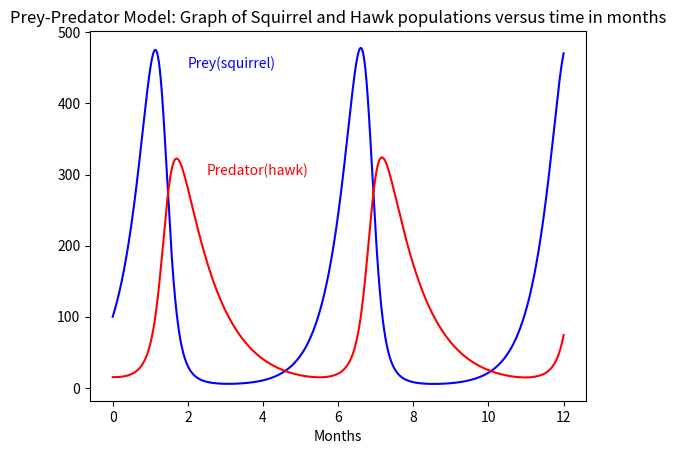

Write Python code to recreate this figure.
import matplotlib.pyplot as plt
predator_population= 15
prey_population= 100
predator_birth_fraction = 0.01
predator_births = (predator_birth_fraction * prey_population) * predator_population
predator_death_proportionality_constant = 1.06
predator_deaths = predator_death_proportionality_constant * predator_population
prey_birth_fraction = 2
prey_births = prey_birth_fraction * prey_population
prey_death_proportionality_constant = 0.02
prey_deaths = (prey_death_proportionality_constant * predator_population)* prey_population
t=0
dt=0.001
simLength=12
numiterations=int(simLength/dt)+1
timeLst=[t]
predatorLst=[predator_population]
preyLst=[prey_population]
for i in range(1,numiterations):
    t=i*dt
    prey_population=prey_population+(prey_births-prey_deaths)*dt
    predator_population=predator_population+(predator_births-predator_deaths)*dt
    predator_births = (predator_birth_fraction * prey_population) * predator_population
    predator_deaths = predator_death_proportionality_constant * predator_population
    prey_births = prey_birth_fraction * prey_population
    prey_deaths = (prey_death_proportionality_constant * predator_population) * prey_population
    timeLst.append(t)
    predatorLst.append(predator_population)
    preyLst.append(prey_population)
print('Months\t\tPrey Population\t\tPredator Population\n')
for i in range(1,13):
    print('%5.1f\t\t%5.2f\t\t%5.2f\n\n' %(timeLst[i*1000],preyLst[i*1000],predatorLst[i*1000]))
plt.plot(timeLst,preyLst, color='blue')
plt.text(2,450,'Prey(squirrel)',color='blue')
plt.plot(timeLst,predatorLst,color='red')
plt.text(2.5,300,'Predator(hawk)',color='red')
plt.xlabel('Months')
plt.title('Prey-Predator Model: Graph of Squirrel and Hawk populations versus time in months')
plt.show()
